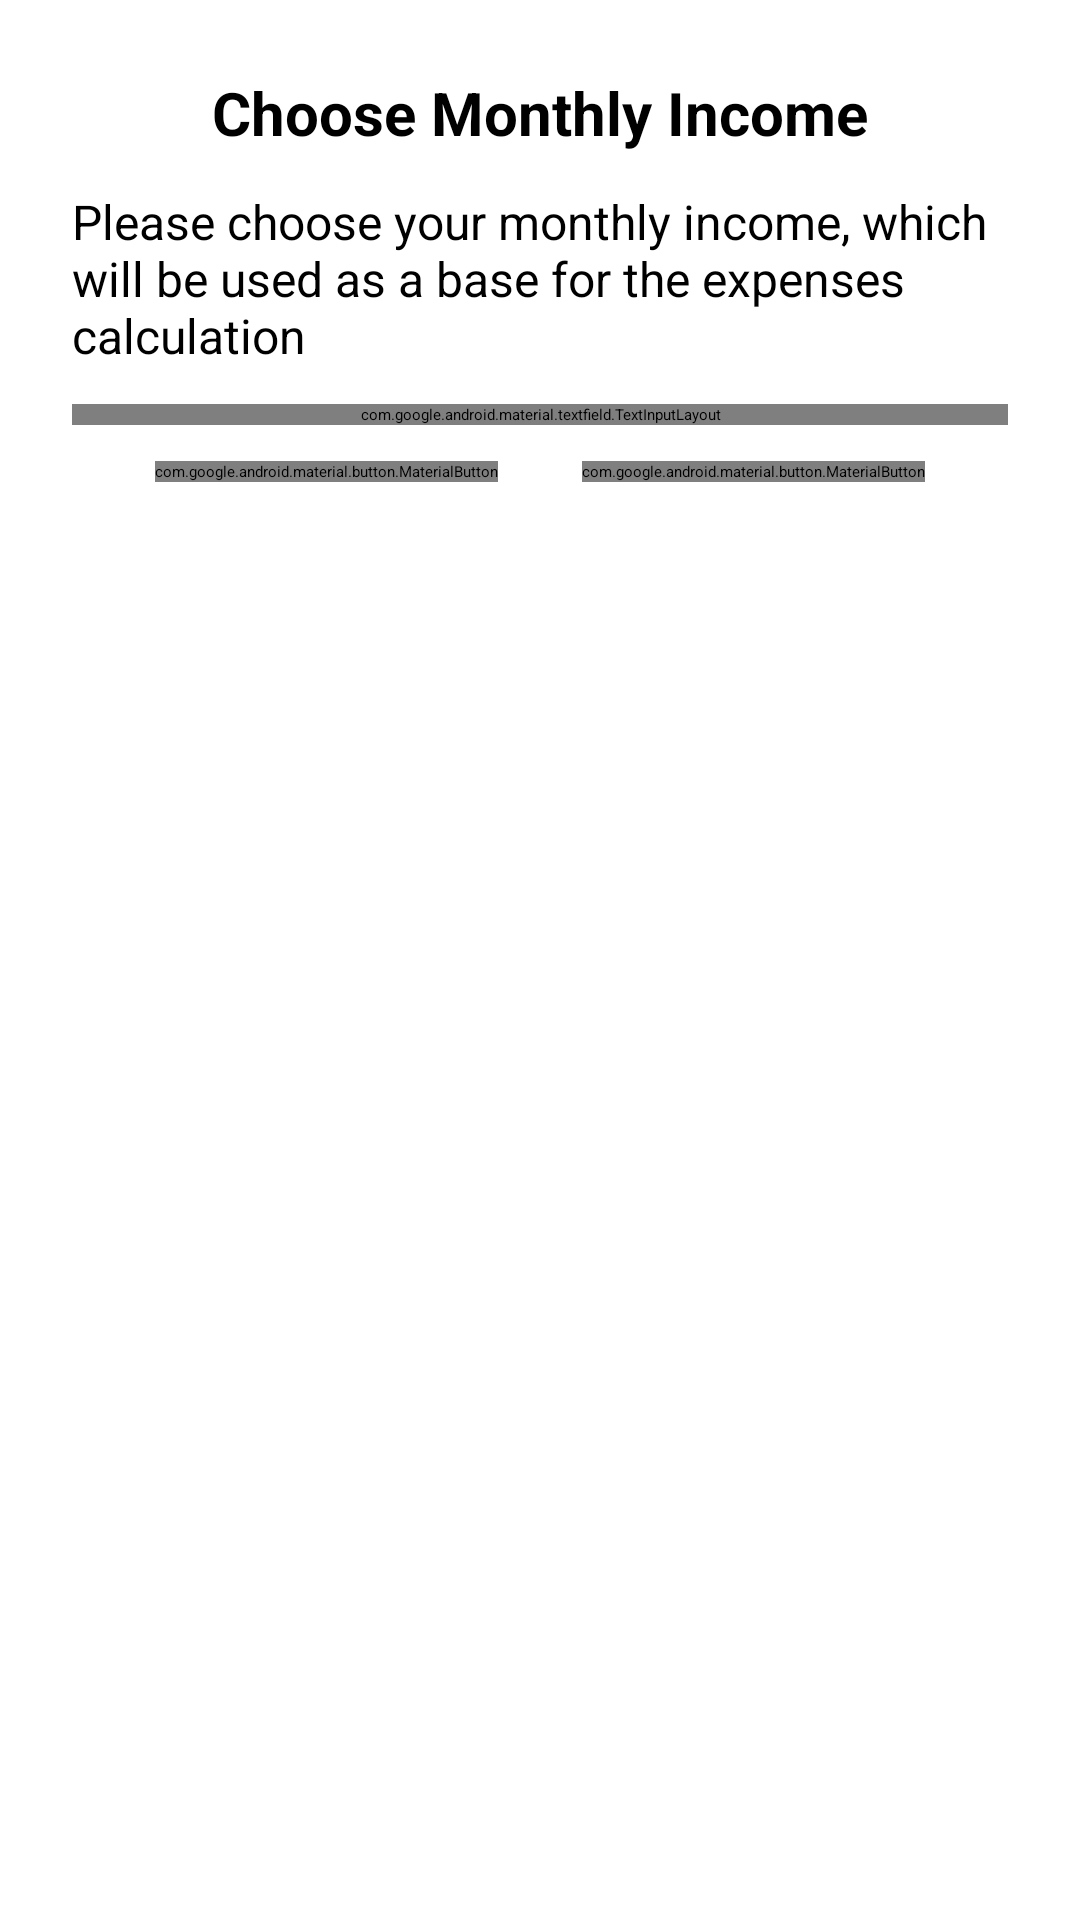

Android layout source for this screen:
<!-- AndroidManifest.xml: application theme AppTheme -->
<!-- res/layout/choose_income_dialog.xml -->
<?xml version="1.0" encoding="utf-8"?>
<layout xmlns:android="http://schemas.android.com/apk/res/android"
    xmlns:app="http://schemas.android.com/apk/res-auto"
    xmlns:tools="http://schemas.android.com/tools">

    <data>

        <import type="android.view.View" />

        <import type="com.example.expensesmanager.ui.dialogs.ChooseIncomeDialog" />

        <variable
            name="from_on_boarding"
            type="boolean" />

        <variable
            name="dialog"
            type="ChooseIncomeDialog" />
    </data>

    <androidx.constraintlayout.widget.ConstraintLayout
        android:layout_width="match_parent"
        android:layout_height="match_parent"
        android:padding="@dimen/dialog_padding">

        <TextView
            android:id="@+id/title"
            style="@style/DialogTitle"
            android:text="@string/choose_income_dialog_title"
            app:layout_constraintEnd_toEndOf="parent"
            app:layout_constraintStart_toStartOf="parent"
            app:layout_constraintTop_toTopOf="parent" />

        <TextView
            android:id="@+id/description"
            style="@style/DialogText"
            android:layout_marginTop="@dimen/dialog_vertical_spacing"
            android:text="@string/choose_income_dialog_description"
            app:layout_constraintEnd_toEndOf="parent"
            app:layout_constraintStart_toStartOf="parent"
            app:layout_constraintTop_toBottomOf="@id/title" />

        <TextView
            android:id="@+id/hint"
            style="@style/HintTextView"
            android:layout_marginTop="@dimen/dialog_vertical_spacing"
            android:text="@string/hint_income_can_be_changed_in_settings"
            android:visibility="@{from_on_boarding ? View.VISIBLE : View.GONE, default=gone}"
            app:drawableStartCompat="@drawable/info"
            app:layout_constraintEnd_toEndOf="parent"
            app:layout_constraintStart_toStartOf="parent"
            app:layout_constraintTop_toBottomOf="@id/description"
            tools:visibility="visible" />

        <com.google.android.material.textfield.TextInputLayout
            android:id="@+id/income_layout"
            style="@style/DialogInput"
            android:hint="@string/choose_income_dialog_hint"
            app:layout_constraintEnd_toEndOf="parent"
            app:layout_constraintStart_toStartOf="parent"
            app:layout_constraintTop_toBottomOf="@id/hint">

            <com.google.android.material.textfield.TextInputEditText
                android:id="@+id/income"
                android:layout_width="match_parent"
                android:layout_height="wrap_content"
                android:inputType="numberDecimal" />
        </com.google.android.material.textfield.TextInputLayout>

        <com.google.android.material.button.MaterialButton
            android:id="@+id/choose"
            android:layout_width="wrap_content"
            android:layout_height="wrap_content"
            android:layout_marginTop="@dimen/dialog_vertical_spacing"
            android:onClick="@{() -> dialog.chooseClicked()}"
            android:text="@string/choose_income_dialog_ok"
            app:layout_constraintLeft_toRightOf="@id/cancel"
            app:layout_constraintRight_toRightOf="parent"
            app:layout_constraintTop_toBottomOf="@id/income_layout" />


        <com.google.android.material.button.MaterialButton
            android:id="@+id/cancel"
            style="?attr/materialButtonOutlinedStyle"
            android:layout_width="wrap_content"
            android:layout_height="wrap_content"
            android:layout_marginTop="@dimen/dialog_vertical_spacing"
            android:onClick="@{() -> dialog.cancelClicked()}"
            android:text="@string/dialog_cancel"
            app:layout_constraintLeft_toLeftOf="parent"
            app:layout_constraintRight_toLeftOf="@id/choose"
            app:layout_constraintTop_toBottomOf="@id/income_layout" />
    </androidx.constraintlayout.widget.ConstraintLayout>
</layout>
<!-- resources referenced by this layout -->
<resources>
  <dimen name="dialog_padding">24dp</dimen>
  <dimen name="dialog_vertical_spacing">12dp</dimen>
  <!-- drawable info (drawable) -->
  <vector xmlns:android="http://schemas.android.com/apk/res/android"
      android:width="24dp"
      android:height="24dp"
      android:autoMirrored="true"
      android:viewportWidth="24"
      android:viewportHeight="24">
      <path
          android:fillColor="@android:color/white"
          android:pathData="M11,7h2v2h-2zM11,11h2v6h-2zM12,2C6.48,2 2,6.48 2,12s4.48,10 10,10 10,-4.48 10,-10S17.52,2 12,2zM12,20c-4.41,0 -8,-3.59 -8,-8s3.59,-8 8,-8 8,3.59 8,8 -3.59,8 -8,8z" />
  </vector>
  <string name="choose_income_dialog_description">Please choose your monthly income, which will be used as a base for the expenses calculation</string>
  <string name="choose_income_dialog_hint">Monthly Income</string>
  <string name="choose_income_dialog_ok">Choose</string>
  <string name="choose_income_dialog_title">Choose Monthly Income</string>
  <string name="dialog_cancel">Cancel</string>
  <string name="hint_income_can_be_changed_in_settings">Monthly income can be changed later in settings</string>
  <style name="DialogInput" parent="Widget.MaterialComponents.TextInputLayout.OutlinedBox">
          <item name="android:layout_marginTop">12dp</item>
          <item name="android:layout_width">match_parent</item>
          <item name="android:layout_height">wrap_content</item>
      </style>
  <style name="DialogText">
          <item name="android:textSize">16sp</item>
          <item name="android:layout_marginTop">12dp</item>
          <item name="android:layout_width">match_parent</item>
          <item name="android:layout_height">wrap_content</item>
      </style>
  <style name="DialogTitle">
          <item name="android:textSize">20sp</item>
          <item name="android:textStyle">bold</item>
          <item name="android:layout_width">wrap_content</item>
          <item name="android:layout_height">wrap_content</item>
      </style>
  <style name="HintTextView">
          <item name="android:textSize">12sp</item>
          <item name="android:layout_margin">8dp</item>
          <item name="android:layout_width">wrap_content</item>
          <item name="android:layout_height">wrap_content</item>
          <item name="android:gravity">center_vertical</item>
      </style>
  <style name="AppTheme" parent="Theme.MaterialComponents.DayNight">
          
          <item name="colorPrimary">@color/colorPrimary</item>
          <item name="colorPrimaryDark">@color/colorPrimaryDark</item>
          <item name="colorAccent">@color/colorAccent</item>
      </style>
  <color name="colorPrimary">#0288d1</color>
  <color name="colorPrimaryDark">#005b9f</color>
  <color name="colorAccent">#5eb8ff</color>
</resources>
